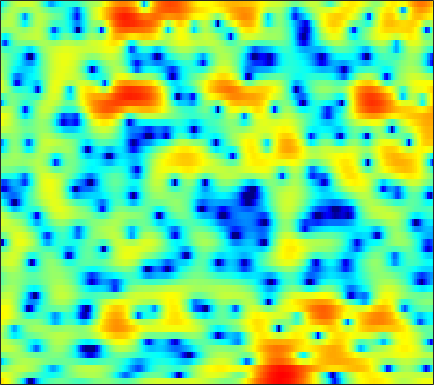

The table this chart was drawn from, first rows:
6.3144, 5.8575, 5.1624, 4.3535, 3.6713, 2.6445, 1.4352, 0.38402, -1.2585, -3.261, -5.8001, -8.2726, -13.09, -23.448, -27.329, -14.963, -10.345, -8.1621, -6.1367, -4.6962, -3.5871, -2.9402, -2.2639, -1.7384
4.261, 4.094, 3.822, 3.482, 3.18, 2.718, 2.191, 1.758, 1.149, 0.5204, -0.09597, -0.5359, -1.073, -1.53, -1.828, -2.181, -2.507, -2.756, -3.112, -3.489, -3.88, -4.168, -4.484, -4.648
-0.6491, -0.1135, 0.5807, 1.209, 1.613, 2.038, 2.346, 2.504, 2.623, 2.639, 2.556, 2.436, 2.202, 1.867, 1.552, 1.041, 0.4047, -0.1658, -1.093, -2.216, -3.579, -4.773, -6.537, -8.143
-8.043, -5.939, -3.762, -2.127, -1.163, -0.1611, 0.5809, 0.9966, 1.4, 1.657, 1.783, 1.811, 1.765, 1.642, 1.507, 1.287, 1.025, 0.806, 0.5, 0.1794, -0.1228, -0.3442, -0.6082, -0.8118
-0.6496, -0.3289, 0.1171, 0.5369, 0.8028, 1.08, 1.236, 1.266, 1.22, 1.061, 0.8031, 0.5623, 0.1833, -0.2063, -0.4784, -0.7813, -0.98, -1.043, -1.006, -0.8783, -0.6815, -0.5187, -0.3203, -0.1636
2.746, 2.785, 2.781, 2.707, 2.594, 2.377, 2.06, 1.74, 1.186, 0.4497, -0.5051, -1.402, -2.908, -4.863, -6.689, -9.554, -11.48, -10.69, -7.935, -5.338, -3.322, -2.131, -0.9055, -0.02896
2.598, 2.404, 2.074, 1.677, 1.341, 0.8962, 0.4424, 0.1031, -0.3527, -0.863, -1.445, -1.976, -2.832, -3.833, -4.652, -5.598, -5.995, -5.699, -4.653, -3.261, -1.932, -1.039, -0.04536, 0.7382
1.56, 0.8495, -0.3593, -1.891, -3.17, -4.83, -5.839, -5.829, -4.989, -3.874, -2.869, -2.269, -1.662, -1.235, -0.9842, -0.6945, -0.4114, -0.1971, 0.1258, 0.4712, 0.8433, 1.102, 1.41, 1.669
2.603, 1.724, 0.1661, -1.911, -3.882, -6.899, -8.838, -8.191, -5.828, -3.642, -1.988, -1.074, -0.1535, 0.484, 0.8206, 1.14, 1.33, 1.413, 1.424, 1.342, 1.185, 1.029, 0.8064, 0.5931
4.347, 3.997, 3.394, 2.685, 2.125, 1.434, 0.876, 0.5733, 0.3353, 0.222, 0.1893, 0.1982, 0.2369, 0.2855, 0.3025, 0.2935, 0.2117, 0.09247, -0.219, -0.771, -1.6, -2.448, -3.954, -5.863
5.191, 5.146, 4.897, 4.496, 4.076, 3.393, 2.552, 1.839, 0.7833, -0.3929, -1.633, -2.56, -3.534, -4.01, -3.965, -3.56, -3.015, -2.681, -2.415, -2.477, -2.911, -3.566, -4.883, -6.779
4.728, 4.863, 4.812, 4.494, 4.074, 3.275, 2.163, 1.096, -0.712, -3.069, -6.292, -9.668, -17.49, -26.5, -15.79, -10.32, -7.314, -5.714, -4.189, -3.104, -2.356, -1.983, -1.65, -1.44
3.122, 3.425, 3.579, 3.45, 3.168, 2.525, 1.584, 0.6721, -0.8167, -2.583, -4.574, -6.123, -8.041, -9.44, -9.963, -9.964, -9.094, -8.033, -6.301, -4.55, -2.987, -1.985, -0.8683, 0.004794
1.679, 2.112, 2.473, 2.566, 2.473, 2.121, 1.519, 0.8929, -0.1643, -1.495, -3.105, -4.553, -6.907, -10.07, -13.52, -22.59, -20.87, -13.87, -8.838, -5.627, -3.306, -1.94, -0.4979, 0.613
-0.1234, 0.4466, 1.001, 1.33, 1.432, 1.377, 1.118, 0.8039, 0.2178, -0.5407, -1.445, -2.193, -3.257, -4.295, -4.935, -5.423, -5.329, -4.857, -3.885, -2.739, -1.601, -0.817, 0.1014, 0.8582
-1.516, -0.8387, -0.1374, 0.3521, 0.5846, 0.73, 0.7042, 0.5819, 0.3132, -0.05207, -0.4818, -0.8169, -1.239, -1.595, -1.782, -1.895, -1.832, -1.675, -1.341, -0.9062, -0.4255, -0.06137, 0.3912, 0.7805
-1.391, -0.711, -0.0005396, 0.4961, 0.7357, 0.8976, 0.8862, 0.7737, 0.5115, 0.1476, -0.2791, -0.6117, -1.019, -1.331, -1.481, -1.536, -1.427, -1.256, -0.9326, -0.5504, -0.1568, 0.1218, 0.4472, 0.6987
0.2215, 0.8004, 1.392, 1.783, 1.942, 1.971, 1.798, 1.529, 0.9849, 0.2297, -0.7124, -1.518, -2.616, -3.546, -3.957, -3.962, -3.411, -2.786, -1.879, -1.032, -0.331, 0.08936, 0.499, 0.7413
1.993, 2.43, 2.883, 3.173, 3.276, 3.231, 2.956, 2.575, 1.783, 0.6065, -1.077, -2.797, -6.07, -11.56, -19.38, -15.14, -8.407, -5.61, -3.176, -1.578, -0.5175, 0.01225, 0.4364, 0.5768
1.691, 1.996, 2.404, 2.781, 3.013, 3.202, 3.189, 3.025, 2.562, 1.791, 0.6993, -0.3188, -1.866, -3.355, -4.103, -4.256, -3.598, -2.896, -2.003, -1.301, -0.8225, -0.6088, -0.509, -0.6283
-1.984, -1.789, -0.9162, 0.2996, 1.186, 2.173, 2.858, 3.162, 3.31, 3.179, 2.814, 2.424, 1.806, 1.143, 0.658, 0.06336, -0.467, -0.8413, -1.321, -1.781, -2.183, -2.409, -2.596, -2.692
-17.92, -18.21, -6.897, -2.308, -0.1593, 1.789, 3.048, 3.659, 4.123, 4.267, 4.143, 3.898, 3.404, 2.723, 2.102, 1.12, -0.08378, -1.165, -2.903, -5.026, -7.364, -8.719, -8.78, -7.207
-0.9318, -0.901, -0.2316, 0.8113, 1.611, 2.529, 3.197, 3.531, 3.748, 3.723, 3.481, 3.16, 2.562, 1.782, 1.073, -0.04072, -1.4, -2.612, -4.617, -7.262, -10.76, -13.38, -12.9, -9.406
2.541, 2.488, 2.5, 2.583, 2.659, 2.74, 2.753, 2.691, 2.493, 2.138, 1.611, 1.11, 0.2953, -0.6396, -1.394, -2.421, -3.365, -3.979, -4.646, -5.117, -5.343, -5.285, -4.872, -4.142
3.459, 3.27, 2.996, 2.708, 2.487, 2.175, 1.837, 1.55, 1.099, 0.5283, -0.2195, -0.9326, -2.129, -3.667, -5.05, -7.004, -8.47, -8.627, -7.548, -5.92, -4.357, -3.331, -2.16, -1.179
2.685, 2.25, 1.598, 0.8942, 0.3767, -0.2522, -0.7625, -1.05, -1.354, -1.646, -2.066, -2.55, -3.54, -5.137, -6.897, -10.45, -15.6, -15.56, -9.937, -5.863, -3.096, -1.55, 0.03322, 1.206
-0.1394, -0.9868, -2.353, -3.98, -5.342, -7.085, -8.117, -8.035, -7.048, -5.809, -4.783, -4.239, -3.829, -3.708, -3.744, -3.793, -3.626, -3.216, -2.267, -1.043, 0.2207, 1.098, 2.104, 2.903
-3.75, -4.85, -6.638, -8.984, -11.4, -16.34, -24.73, -20.11, -13.32, -9.502, -7.011, -5.614, -4.17, -3.03, -2.314, -1.463, -0.6623, -0.06172, 0.7395, 1.528, 2.262, 2.749, 3.283, 3.658
-7.432, -8.391, -9.424, -10.25, -10.78, -11.2, -11.15, -10.67, -9.555, -8.114, -6.631, -5.556, -4.171, -2.888, -1.977, -0.8299, 0.23, 0.9598, 1.835, 2.588, 3.199, 3.552, 3.873, 3.997
-14.62, -17.07, -16.18, -13.45, -11.88, -10.44, -9.478, -8.963, -8.405, -7.905, -7.22, -6.547, -5.367, -3.907, -2.731, -1.195, 0.2147, 1.151, 2.216, 3.059, 3.686, 4.017, 4.265, 4.288
-11.55, -12.96, -12.47, -10.64, -9.418, -8.373, -7.983, -8.103, -8.856, -10.4, -12.62, -13.57, -11.36, -7.507, -4.991, -2.305, -0.2326, 0.9977, 2.275, 3.206, 3.837, 4.138, 4.327, 4.308
-3.573, -3.853, -4.055, -4.07, -4.063, -4.157, -4.523, -5.04, -6.179, -7.898, -10.05, -10.96, -9.323, -6.088, -3.872, -1.478, 0.3151, 1.343, 2.363, 3.036, 3.404, 3.508, 3.465, 3.259
-0.2684, -0.2983, -0.3579, -0.4349, -0.524, -0.688, -0.9258, -1.155, -1.52, -1.852, -2.012, -1.936, -1.53, -0.8087, -0.1568, 0.7127, 1.474, 1.908, 2.268, 2.34, 2.108, 1.739, 1.022, 0.1239
0.7102, 0.7801, 0.872, 0.9355, 0.9698, 0.9759, 0.9374, 0.8703, 0.771, 0.6662, 0.6213, 0.6443, 0.7874, 1.023, 1.247, 1.559, 1.828, 1.938, 1.885, 1.524, 0.7533, -0.1727, -2.021, -4.926
-0.3141, -0.2295, 0.05914, 0.4538, 0.7432, 1.032, 1.159, 1.143, 0.9892, 0.7137, 0.3808, 0.1631, 0.01632, 0.1129, 0.3424, 0.7868, 1.238, 1.512, 1.691, 1.577, 1.095, 0.4455, -0.8342, -2.562
-6.25, -5.671, -3.693, -1.776, -0.7105, 0.2093, 0.5946, 0.566, 0.08228, -0.8859, -2.349, -3.7, -5.354, -5.513, -4.398, -2.338, -0.5112, 0.5507, 1.562, 2.149, 2.372, 2.344, 2.091, 1.73
-10.27, -8.692, -4.989, -2.386, -1.107, -0.09589, 0.2764, 0.1632, -0.5055, -1.835, -4.044, -6.513, -11.24, -12.45, -8.582, -4.367, -1.591, -0.129, 1.251, 2.139, 2.652, 2.85, 2.921, 2.82
-0.2591, -0.3469, -0.1387, 0.2284, 0.4749, 0.665, 0.6236, 0.4225, -0.04087, -0.7138, -1.506, -2.062, -2.585, -2.584, -2.2, -1.367, -0.4164, 0.248, 0.9741, 1.483, 1.759, 1.811, 1.706, 1.403
2.752, 2.513, 2.235, 1.984, 1.785, 1.482, 1.111, 0.8013, 0.3491, -0.11, -0.493, -0.71, -0.8325, -0.7721, -0.6091, -0.2773, 0.1249, 0.4097, 0.7022, 0.8376, 0.7768, 0.5771, 0.08184, -0.6577
4.317, 3.969, 3.482, 2.965, 2.547, 1.926, 1.239, 0.6876, -0.0857, -0.8105, -1.369, -1.63, -1.651, -1.369, -1.018, -0.4659, 0.07527, 0.4109, 0.7158, 0.7975, 0.6075, 0.2702, -0.5053, -1.689
4.842, 4.397, 3.835, 3.247, 2.746, 1.944, 0.9072, -0.07695, -1.676, -3.582, -5.585, -6.523, -6.21, -4.525, -3.096, -1.421, -0.1322, 0.5981, 1.273, 1.615, 1.607, 1.373, 0.7378, -0.3332
2.346, 2.003, 1.871, 1.812, 1.66, 1.187, 0.2888, -0.7172, -2.64, -5.597, -10.27, -15.12, -12.65, -7.202, -4.507, -1.984, -0.2222, 0.7501, 1.691, 2.3, 2.618, 2.649, 2.441, 1.929
-10.09, -6.805, -3.099, -1.127, -0.3673, -0.01784, -0.1873, -0.5891, -1.411, -2.392, -3.299, -3.67, -3.668, -3.09, -2.421, -1.517, -0.6043, 0.0639, 0.9029, 1.655, 2.286, 2.641, 2.904, 2.932
-2.372, -2.254, -1.376, -0.6223, -0.32, -0.2464, -0.4424, -0.7093, -1.117, -1.495, -1.834, -2.052, -2.346, -2.631, -2.873, -3.153, -3.226, -2.939, -1.982, -0.5922, 0.8076, 1.739, 2.695, 3.281
3.352, 2.563, 1.558, 0.5237, -0.3355, -1.548, -2.745, -3.419, -3.848, -3.831, -3.623, -3.596, -3.792, -4.536, -5.641, -8.133, -13.03, -17.63, -10.71, -4.934, -1.353, 0.5291, 2.318, 3.443
3.562, 2.546, 0.9486, -1.059, -2.96, -6.319, -11.19, -16.06, -15.4, -10.66, -7.886, -6.669, -5.831, -5.706, -5.974, -6.742, -7.464, -7.396, -5.87, -3.465, -1.129, 0.3691, 1.946, 3.091
2.202, 1.296, -0.1815, -1.994, -3.613, -6.102, -8.778, -10.35, -10.78, -9.684, -8.313, -7.419, -6.553, -5.905, -5.501, -5.01, -4.389, -3.791, -2.786, -1.6, -0.3441, 0.5552, 1.646, 2.553
1.325, 0.6546, -0.3824, -1.559, -2.494, -3.767, -4.943, -5.682, -6.42, -6.848, -7.053, -7.083, -6.951, -6.612, -6.22, -5.454, -4.513, -3.707, -2.569, -1.417, -0.2913, 0.4956, 1.45, 2.26
0.9653, 0.4485, -0.3053, -1.122, -1.762, -2.646, -3.548, -4.266, -5.26, -6.314, -7.47, -8.397, -9.464, -9.905, -9.539, -8.148, -6.299, -4.906, -3.178, -1.657, -0.3534, 0.4986, 1.48, 2.287
0.4087, -0.08593, -0.7121, -1.282, -1.688, -2.235, -2.88, -3.466, -4.458, -5.838, -7.808, -9.928, -14.54, -27.71, -22.18, -12.35, -7.776, -5.434, -3.108, -1.341, 0.02076, 0.8511, 1.755, 2.476
-1.569, -2.367, -2.983, -3.031, -2.841, -2.535, -2.376, -2.397, -2.7, -3.312, -4.234, -5.061, -6.174, -6.744, -6.476, -5.213, -3.582, -2.394, -1.012, 0.08578, 0.9438, 1.443, 1.964, 2.368
-6.585, -10.8, -13.2, -8.3, -5.513, -3.114, -1.64, -0.9598, -0.4414, -0.2275, -0.2046, -0.2511, -0.2918, -0.2147, -0.03433, 0.3028, 0.7344, 1.049, 1.385, 1.563, 1.564, 1.457, 1.215, 0.9663
-3.204, -4.805, -5.501, -4.191, -2.798, -1.184, 0.0003538, 0.5991, 1.146, 1.468, 1.674, 1.792, 1.965, 2.153, 2.306, 2.483, 2.58, 2.554, 2.313, 1.787, 0.8574, -0.1392, -1.915, -4.087
0.8999, 0.6432, 0.5489, 0.6702, 0.8555, 1.09, 1.207, 1.195, 1.04, 0.795, 0.6063, 0.6111, 0.8485, 1.299, 1.67, 2.142, 2.412, 2.432, 2.157, 1.456, 0.2282, -1.136, -3.807, -7.883
1.379, 1.702, 2.015, 2.189, 2.193, 1.99, 1.449, 0.7903, -0.5584, -2.463, -4.66, -5.62, -4.62, -2.279, -0.6905, 0.8651, 1.831, 2.207, 2.312, 1.976, 1.295, 0.5686, -0.5666, -1.723
-0.3476, 0.5664, 1.424, 1.954, 2.126, 2.039, 1.532, 0.7757, -0.8375, -3.487, -7.468, -10.06, -7.539, -3.511, -1.365, 0.5332, 1.629, 2.075, 2.258, 2.095, 1.667, 1.237, 0.6195, -0.003178
-2.569, -1.509, -0.301, 0.651, 1.187, 1.628, 1.758, 1.65, 1.276, 0.7442, 0.2686, 0.1133, 0.2853, 0.768, 1.171, 1.596, 1.764, 1.691, 1.323, 0.7101, -0.1058, -0.7478, -1.561, -2.15
-5.497, -4.298, -2.616, -1.057, -0.03944, 1.072, 1.889, 2.347, 2.747, 2.99, 3.101, 3.121, 3.107, 3.019, 2.872, 2.502, 1.902, 1.241, 0.04842, -1.578, -3.636, -5.423, -7.764, -8.922
